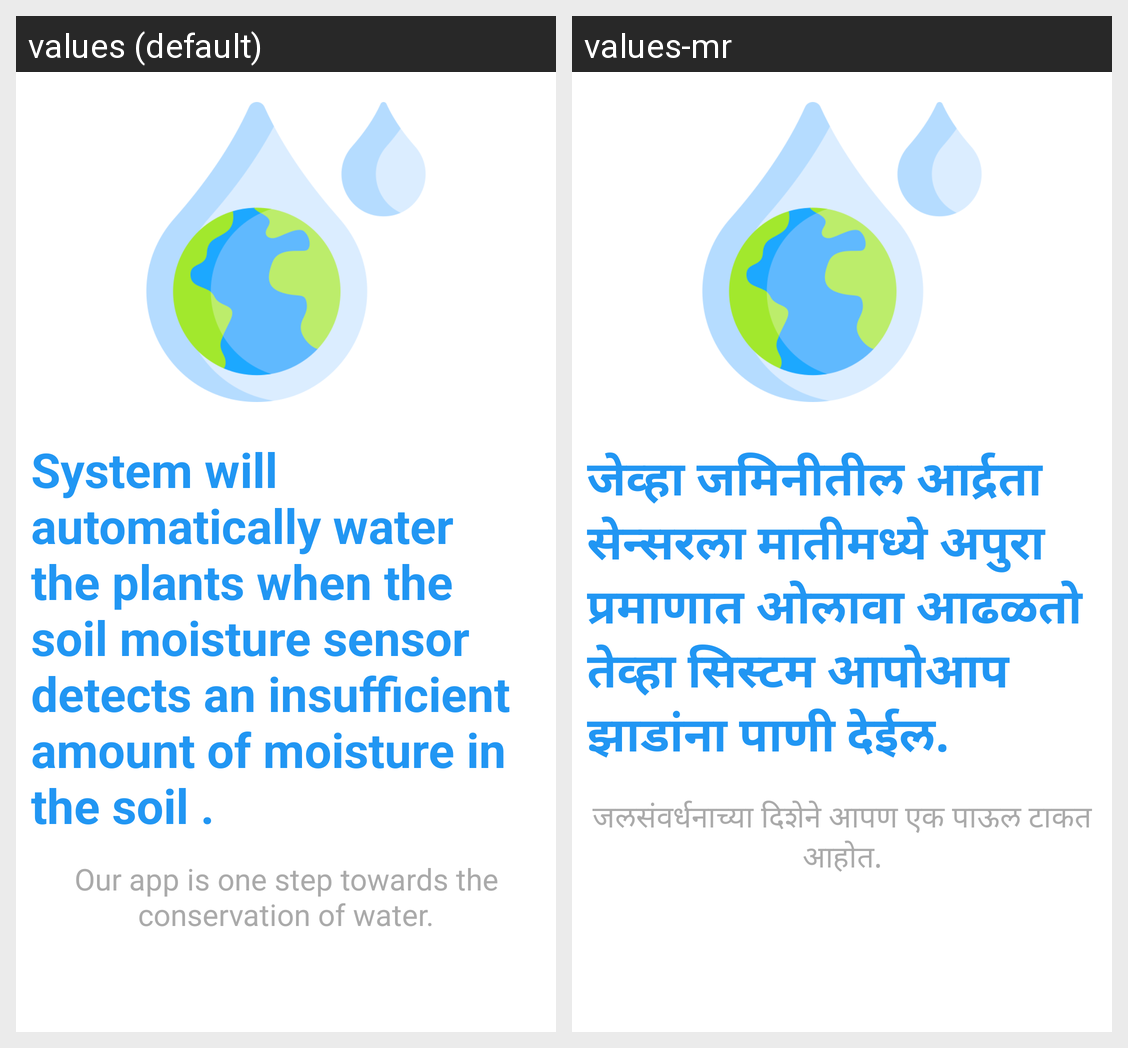

Translations of the strings shown on this Android screen, per locale in the grid:
Android screen res/layout/slider2.xml rendered under 2 locales, left to right: values (default), values-mr. Device: Nexus 5 (rendered at 1080×1920; each locale shown at half size, 540×960, under a caption strip naming it); theme Theme.SmartIrrigationSystem.
Strings drawn on this screen, with the default value and each locale's value (text and hints the layout hard-codes, and strings that could not be matched under every locale, appear in the picture but are not listed):

save_water
  values: System will automatically water the plants when the soil moisture sensor detects an insufficient amount of moisture in the soil .
  values-mr: जेव्हा जमिनीतील आर्द्रता सेन्सरला मातीमध्ये अपुरा प्रमाणात ओलावा आढळतो तेव्हा सिस्टम आपोआप झाडांना पाणी देईल.

water_des
  values: Our app is one step towards the conservation of water.
  values-mr: जलसंवर्धनाच्या दिशेने आपण एक पाऊल टाकत आहोत.
